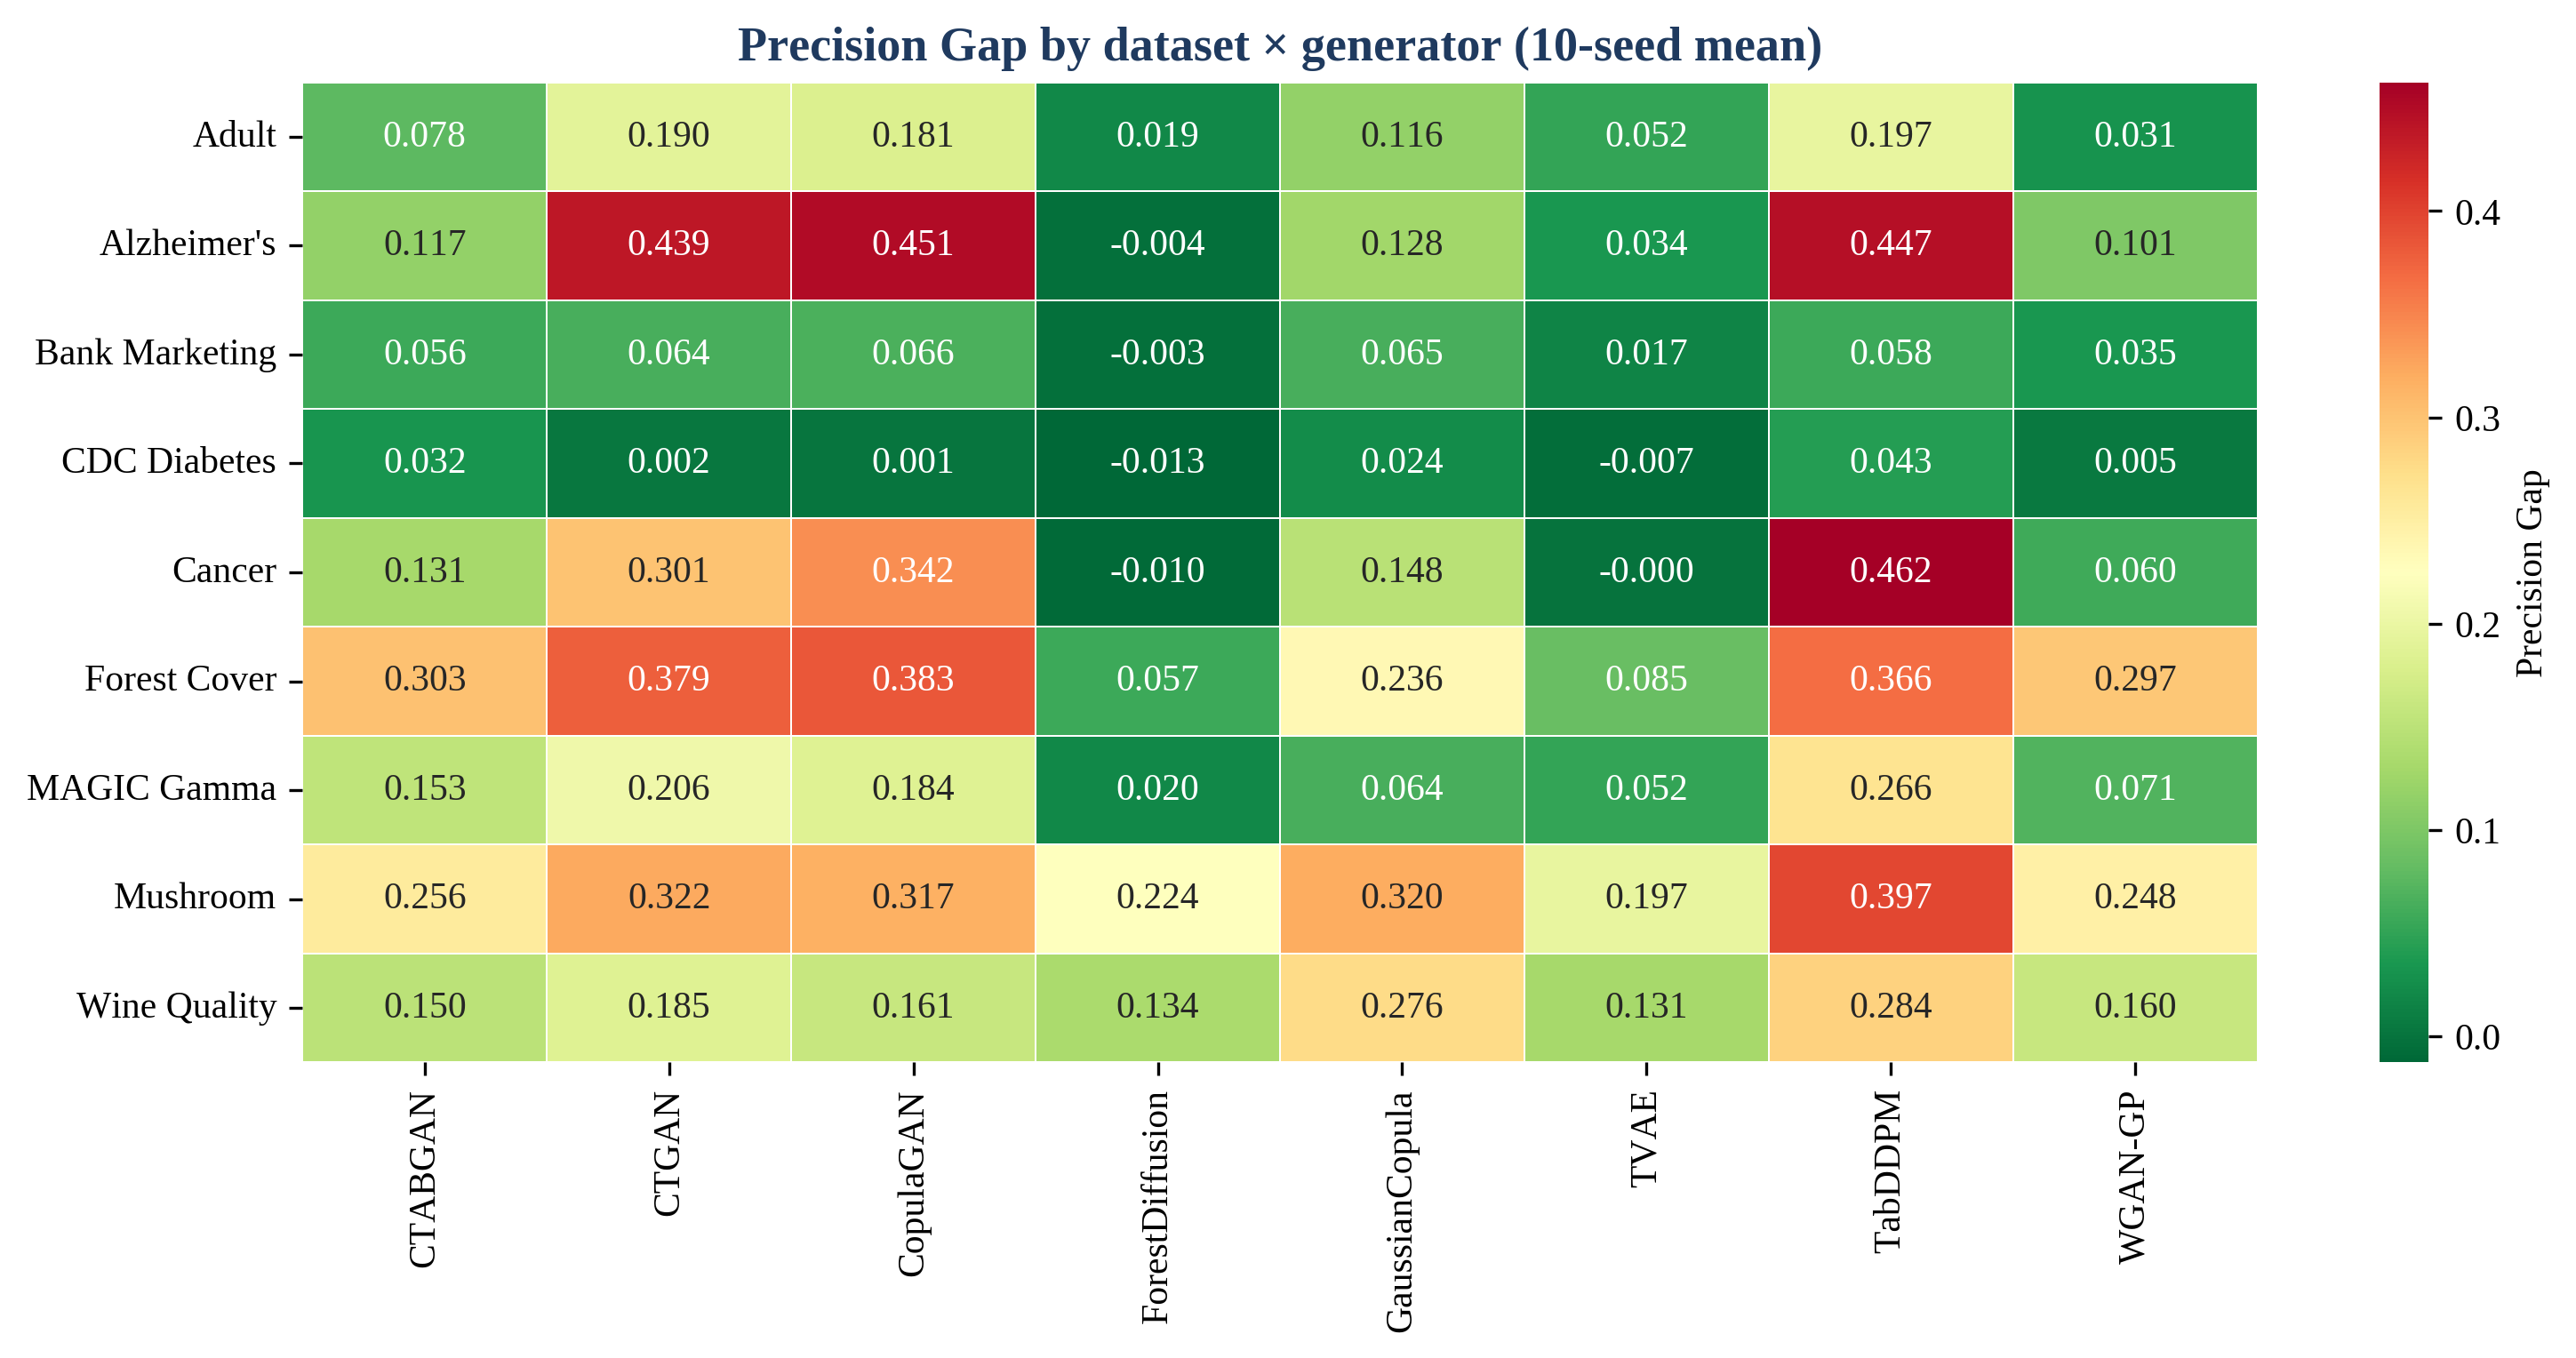

Data behind this chart, as committed beside it:
Dataset, CTABGAN, CTGAN, CopulaGAN, ForestDiffusion, GaussianCopula, TVAE, TabDDPM, WGAN-GP
Adult, 0.07791, 0.1897, 0.1807, 0.01922, 0.116, 0.0519, 0.1966, 0.03071
Alzheimer's, 0.1171, 0.4385, 0.4509, -0.004371, 0.1282, 0.03412, 0.4472, 0.1008
Bank Marketing, 0.05604, 0.06431, 0.0664, -0.003492, 0.06451, 0.01692, 0.05775, 0.03536
CDC Diabetes, 0.03232, 0.002495, 0.0007376, -0.01263, 0.02403, -0.006998, 0.04257, 0.005338
Cancer, 0.131, 0.3009, 0.3424, -0.009547, 0.1484, -6.0323611094240116e-05, 0.4624, 0.05961
Forest Cover, 0.3026, 0.3785, 0.3828, 0.05745, 0.2357, 0.08451, 0.3663, 0.297
MAGIC Gamma, 0.1534, 0.2055, 0.1843, 0.02014, 0.06399, 0.05198, 0.2664, 0.07063
Mushroom, 0.2555, 0.3218, 0.3173, 0.2241, 0.3201, 0.1966, 0.3973, 0.2481
Wine Quality, 0.1503, 0.1853, 0.1605, 0.1344, 0.2759, 0.1313, 0.2844, 0.16
